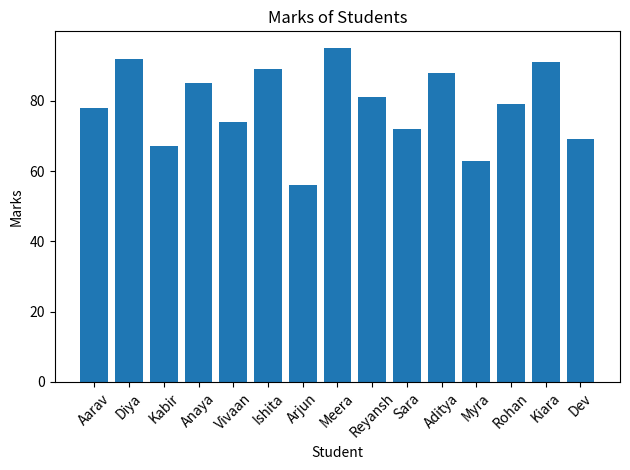
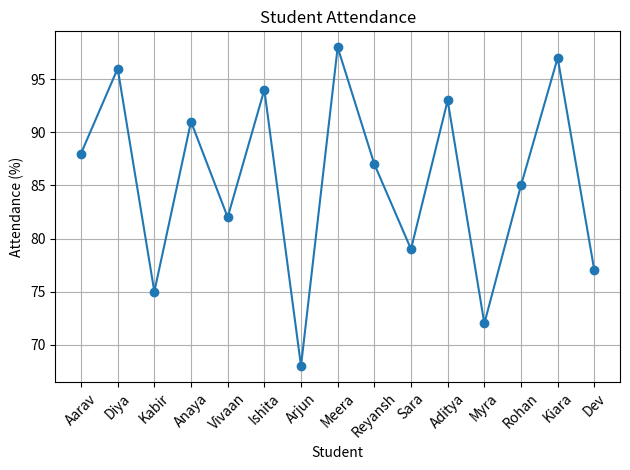
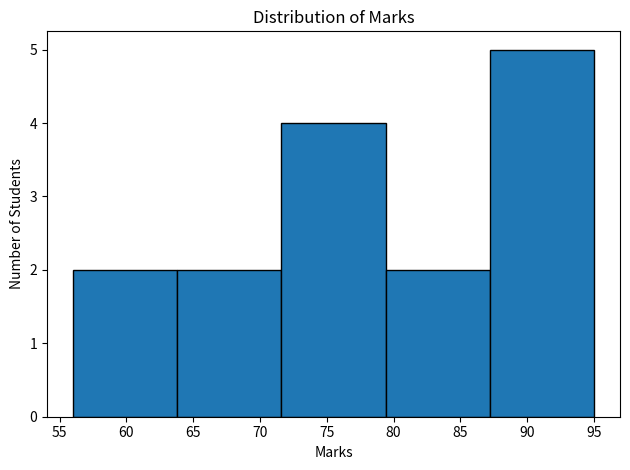
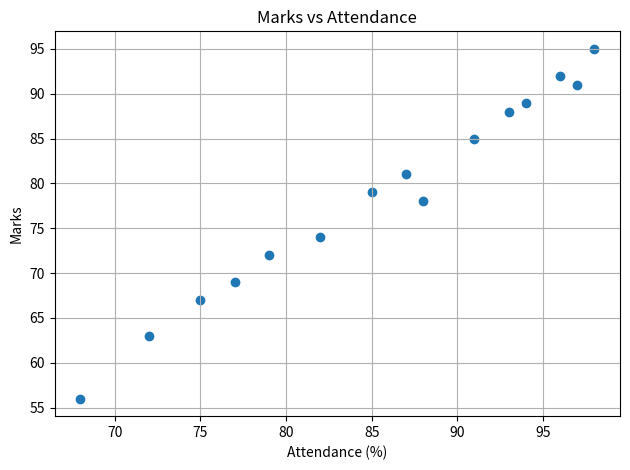
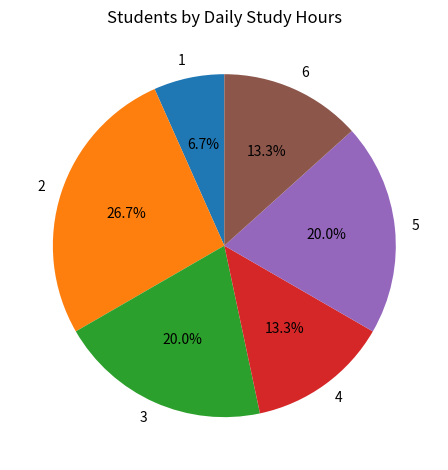

The script that saved these images, in order:
# Python Practical File — Krish Behura
# Roll Number: 2501420072
# B.Tech — CSE (Data Science)
# Subject: Python Programming / Data Analysis Practical

import pandas as pd
import matplotlib.pyplot as plt

import pandas as pd

data = {
    "Student": ["Aarav", "Diya", "Kabir", "Anaya", "Vivaan",
                "Ishita", "Arjun", "Meera", "Reyansh", "Sara",
                "Aditya", "Myra", "Rohan", "Kiara", "Dev"],
    "Marks": [78, 92, 67, 85, 74, 89, 56, 95, 81, 72, 88, 63, 79, 91, 69],
    "Attendance": [88, 96, 75, 91, 82, 94, 68, 98, 87, 79, 93, 72, 85, 97, 77],
    "Study_Hours": [3, 5, 2, 4, 3, 5, 1, 6, 4, 2, 5, 2, 3, 6, 2]
}

df = pd.DataFrame(data)
print(df)

# 01 Bar Chart
plt.bar(df['Student'], df['Marks'])
plt.title('Marks of Students')
plt.xlabel('Student')
plt.ylabel('Marks')
plt.xticks(rotation=45)
plt.tight_layout()
plt.show()

# 02 Line Chart
plt.plot(df['Student'], df['Attendance'], marker='o')
plt.title('Student Attendance')
plt.xlabel('Student')
plt.ylabel('Attendance (%)')
plt.xticks(rotation=45)
plt.grid(True)
plt.tight_layout()
plt.show()

# 03 Histogram
plt.hist(df['Marks'], bins=5, edgecolor='black')
plt.title('Distribution of Marks')
plt.xlabel('Marks')
plt.ylabel('Number of Students')
plt.tight_layout()
plt.show()

# 04 Scatter Plot
plt.scatter(df['Attendance'], df['Marks'])
plt.title('Marks vs Attendance')
plt.xlabel('Attendance (%)')
plt.ylabel('Marks')
plt.grid(True)
plt.tight_layout()
plt.show()

# 05 Pie Chart
hours = df.groupby('Study_Hours').size()
plt.pie(hours, labels=hours.index, autopct='%1.1f%%', startangle=90)
plt.title('Students by Daily Study Hours')
plt.tight_layout()
plt.show()
